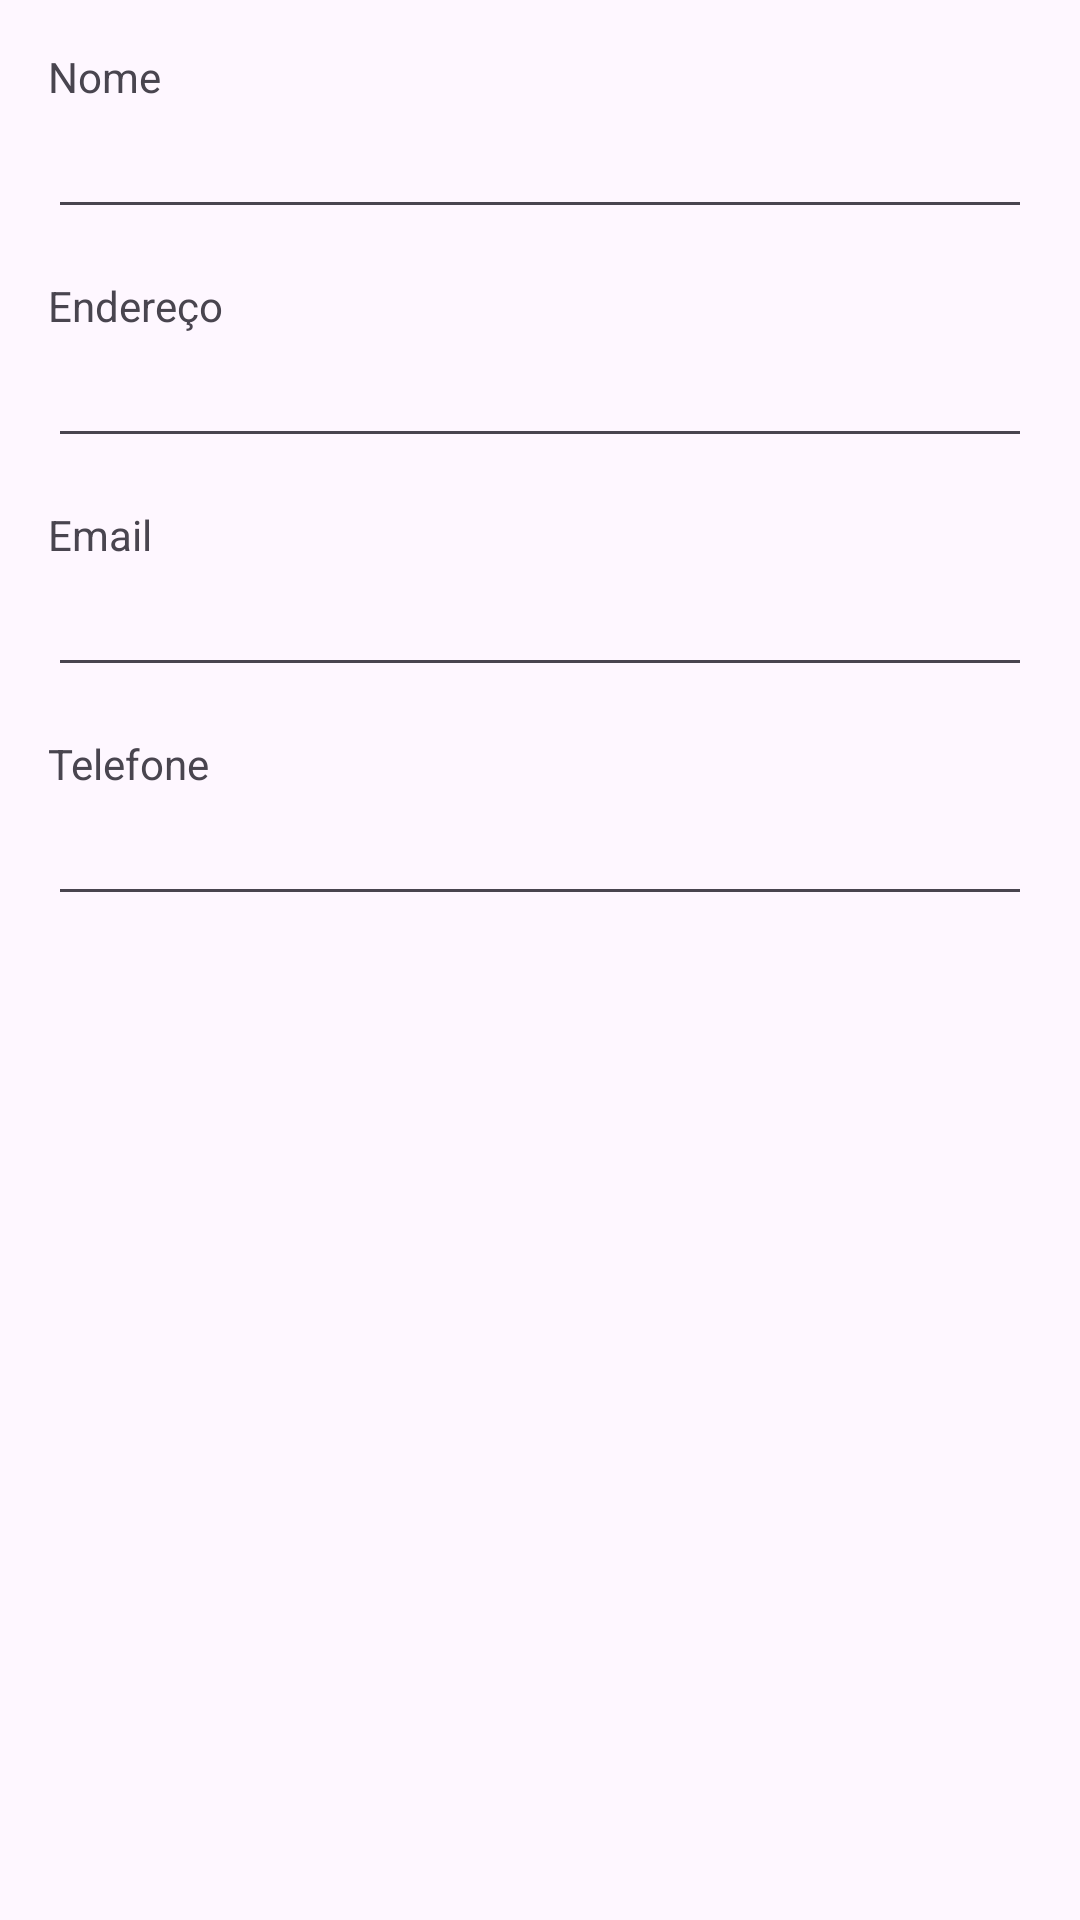

Produce the Android XML layout that renders to this screen, including the resource entries it uses.
<!-- AndroidManifest.xml: application theme Theme.CarteiraDeClientes -->
<!-- res/layout/content_activity_cad_cliente.xml -->
<?xml version="1.0" encoding="utf-8"?>
<androidx.constraintlayout.widget.ConstraintLayout xmlns:android="http://schemas.android.com/apk/res/android"
    xmlns:app="http://schemas.android.com/apk/res-auto"
    xmlns:tools="http://schemas.android.com/tools"
    android:layout_width="match_parent"
    android:layout_height="match_parent"
    android:id="@+id/layout_content_cliente"
    app:layout_behavior="@string/appbar_scrolling_view_behavior">

    <TextView
        android:id="@+id/tv_nome"
        android:layout_width="0dp"
        android:layout_height="wrap_content"
        android:layout_margin="16dp"
        android:text="@string/lbl_nome"
        app:layout_constraintEnd_toEndOf="parent"
        app:layout_constraintStart_toStartOf="parent"
        app:layout_constraintTop_toTopOf="parent" />

    <EditText
        android:id="@+id/edt_nome"
        android:layout_width="0dp"
        android:layout_height="wrap_content"
        android:ems="10"
        android:inputType="text"
        app:layout_constraintEnd_toEndOf="@+id/tv_nome"
        app:layout_constraintStart_toStartOf="@+id/tv_nome"
        app:layout_constraintTop_toBottomOf="@+id/tv_nome" />

    <TextView
        android:id="@+id/tv_endereco"
        android:layout_width="0dp"
        android:layout_height="wrap_content"
        android:layout_marginTop="16dp"
        android:text="@string/lbl_endereco"
        app:layout_constraintEnd_toEndOf="@+id/edt_nome"
        app:layout_constraintStart_toStartOf="@+id/edt_nome"
        app:layout_constraintTop_toBottomOf="@+id/edt_nome" />

    <EditText
        android:id="@+id/edt_endereco"
        android:layout_width="0dp"
        android:layout_height="wrap_content"
        android:ems="10"
        android:inputType="text"
        app:layout_constraintEnd_toEndOf="@+id/tv_endereco"
        app:layout_constraintStart_toStartOf="@+id/tv_endereco"
        app:layout_constraintTop_toBottomOf="@+id/tv_endereco" />

    <TextView
        android:id="@+id/tv_email"
        android:layout_width="0dp"
        android:layout_height="wrap_content"
        android:layout_marginTop="16dp"
        android:text="@string/lbl_email"
        app:layout_constraintEnd_toEndOf="@+id/edt_endereco"
        app:layout_constraintStart_toStartOf="@+id/edt_endereco"
        app:layout_constraintTop_toBottomOf="@+id/edt_endereco" />

    <EditText
        android:id="@+id/edt_email"
        android:layout_width="0dp"
        android:layout_height="wrap_content"
        android:ems="10"
        android:inputType="textEmailAddress"
        app:layout_constraintEnd_toEndOf="@+id/tv_email"
        app:layout_constraintStart_toStartOf="@+id/tv_email"
        app:layout_constraintTop_toBottomOf="@+id/tv_email" />

    <TextView
        android:id="@+id/tv_telefone"
        android:layout_width="0dp"
        android:layout_height="wrap_content"
        android:layout_marginTop="16dp"
        android:text="@string/lbl_telefone"
        app:layout_constraintEnd_toEndOf="@+id/edt_email"
        app:layout_constraintStart_toStartOf="@+id/edt_email"
        app:layout_constraintTop_toBottomOf="@+id/edt_email" />

    <EditText
        android:id="@+id/edt_telefone"
        android:layout_width="0dp"
        android:layout_height="wrap_content"
        android:ems="10"
        android:inputType="phone"
        app:layout_constraintEnd_toEndOf="@+id/tv_telefone"
        app:layout_constraintStart_toStartOf="@+id/tv_telefone"
        app:layout_constraintTop_toBottomOf="@+id/tv_telefone" />
</androidx.constraintlayout.widget.ConstraintLayout>
<!-- resources referenced by this layout -->
<resources>
  <string name="lbl_email">Email</string>
  <string name="lbl_endereco">Endereço</string>
  <string name="lbl_nome">Nome</string>
  <string name="lbl_telefone">Telefone</string>
  <style name="Theme.CarteiraDeClientes" parent="Base.Theme.CarteiraDeClientes" />
  <style name="Base.Theme.CarteiraDeClientes" parent="Theme.Material3.DayNight.NoActionBar">
          
          
          <item name="android:titleTextColor">@color/white</item>
          <item name="android:actionMenuTextColor">@color/white</item>
          <item name="android:homeAsUpIndicator">@drawable/ic_arrow_back</item>
      </style>
  <!-- not gathered from this repository: default colours our renderer supplied (Android Studio template values) -->
  <color name="white">#FFFFFFFF</color>
</resources>
